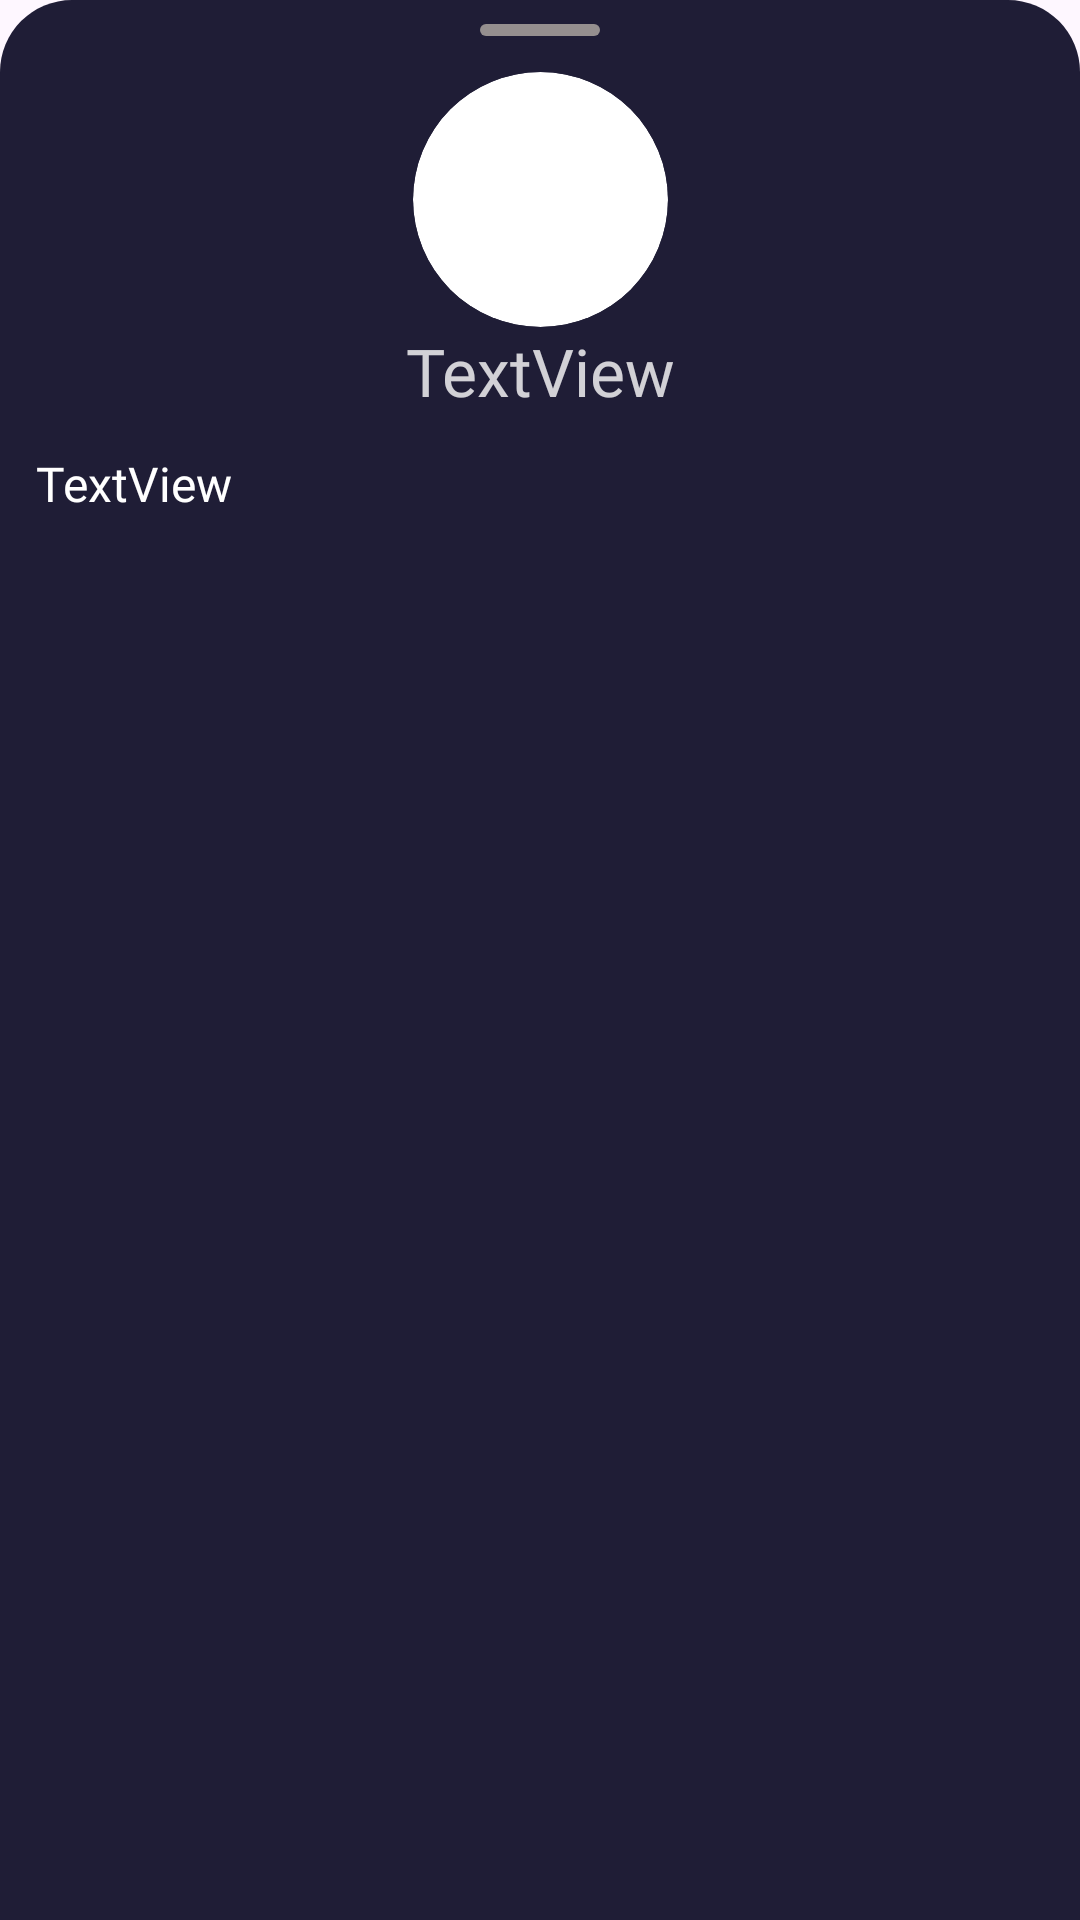

Android layout source for this screen:
<!-- AndroidManifest.xml: application theme Theme.MovieApp -->
<!-- res/layout/person_detail.xml -->
<?xml version="1.0" encoding="utf-8"?>
<androidx.constraintlayout.widget.ConstraintLayout xmlns:android="http://schemas.android.com/apk/res/android"
    xmlns:app="http://schemas.android.com/apk/res-auto"
    xmlns:tools="http://schemas.android.com/tools"
    android:layout_width="match_parent"
    android:layout_height="match_parent"
    android:background="@drawable/bottom_sheet_bg"
    tools:context="com.example.movieapp.presentation.fragments.moviepage_fragment.person_details.PersonDetailsFragment">

    <ImageView
        android:id="@+id/imageView19"
        android:layout_width="85dp"
        android:layout_height="85dp"
        android:layout_marginTop="24dp"
        android:adjustViewBounds="true"
        android:background="@drawable/circle"
        android:clipToOutline="true"
        android:scaleType="centerCrop"
        app:layout_constraintEnd_toEndOf="parent"
        app:layout_constraintStart_toStartOf="parent"
        app:layout_constraintTop_toTopOf="parent"
        app:srcCompat="@drawable/pp" />

    <TextView
        android:id="@+id/nameTextView"
        android:layout_width="wrap_content"
        android:layout_height="wrap_content"
        android:fontFamily="@font/open_sans_semibold"
        android:text="TextView"
        android:textColor="#CCFFFFFF"
        android:textSize="22sp"
        app:layout_constraintEnd_toEndOf="@+id/imageView19"
        app:layout_constraintStart_toStartOf="@+id/imageView19"
        app:layout_constraintTop_toBottomOf="@+id/imageView19" />

    <TextView
        android:id="@+id/textView45"
        android:layout_width="match_parent"
        android:layout_height="wrap_content"
        android:layout_marginStart="12dp"
        android:layout_marginTop="12dp"
        android:layout_marginEnd="12dp"
        android:layout_marginBottom="8dp"
        android:ellipsize="end"
        android:fontFamily="@font/open_sans_regular"
        android:maxLines="25"
        android:text="TextView"
        android:textColor="#FFFFFF"
        android:textSize="16sp"
        app:layout_constraintBottom_toBottomOf="parent"
        app:layout_constraintEnd_toEndOf="parent"
        app:layout_constraintStart_toStartOf="parent"
        app:layout_constraintTop_toBottomOf="@+id/nameTextView"
        app:layout_constraintVertical_bias="0.0" />

</androidx.constraintlayout.widget.ConstraintLayout>
<!-- resources referenced by this layout -->
<resources>
  <!-- drawable bottom_sheet_bg (drawable) -->
  <?xml version="1.0" encoding="utf-8"?>
  <layer-list xmlns:android="http://schemas.android.com/apk/res/android">
      <item>
          <shape xmlns:android="http://schemas.android.com/apk/res/android"
              android:shape="rectangle">
              <solid android:color="#1F1D36"/>
  
              <corners android:topRightRadius="24dp"
                  android:topLeftRadius="24dp"/>
          </shape>
      </item>
  
      <item
          android:width="40dp"
          android:height="4dp"
          android:gravity="center_horizontal"
          android:top="8dp"
          >
          <shape android:shape="rectangle">
              <solid android:color="#958F8F"/>
              <corners android:radius="8dp"/>
          </shape>
  
  
      </item>
  
  
  
  </layer-list>
  <!-- drawable circle (drawable) -->
  <?xml version="1.0" encoding="utf-8"?>
  <shape xmlns:android="http://schemas.android.com/apk/res/android"
      android:shape="oval">
      <solid android:color="@color/white"/>
      <size android:height="15dp"
          android:width="15dp"/>
  
  </shape>
  <style name="Theme.MovieApp" parent="Base.Theme.MovieApp" />
  <color name="white">#FFFFFFFF</color>
  <style name="Base.Theme.MovieApp" parent="Theme.Material3.DayNight.NoActionBar">
  
          
           <item name="colorPrimary">#E9A6A6</item>
          <item name="android:statusBarColor">
              #1F1D36
          </item>
      </style>
</resources>
